Photos from the image-classification dataset "cropped_months" in the GitHub repository usmanali414/Classification-of-Urdu-Mnist-Data-using-Pytorch-VGG16-and-Resnet. Its 11 classes are: apr, dec, feb, jan, jul, jun, mar, May, nov, oct, sep.

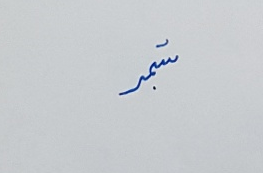
Label: sep

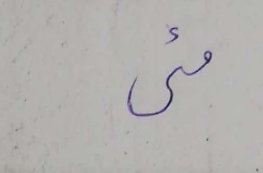
Label: May

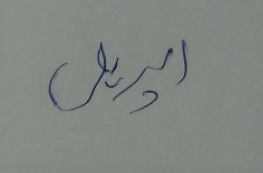
Label: apr

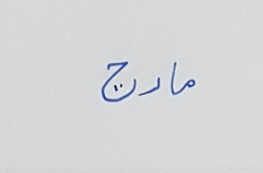
Label: mar

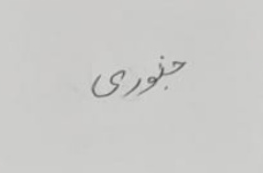
Label: jan

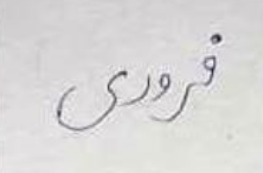
Label: feb
